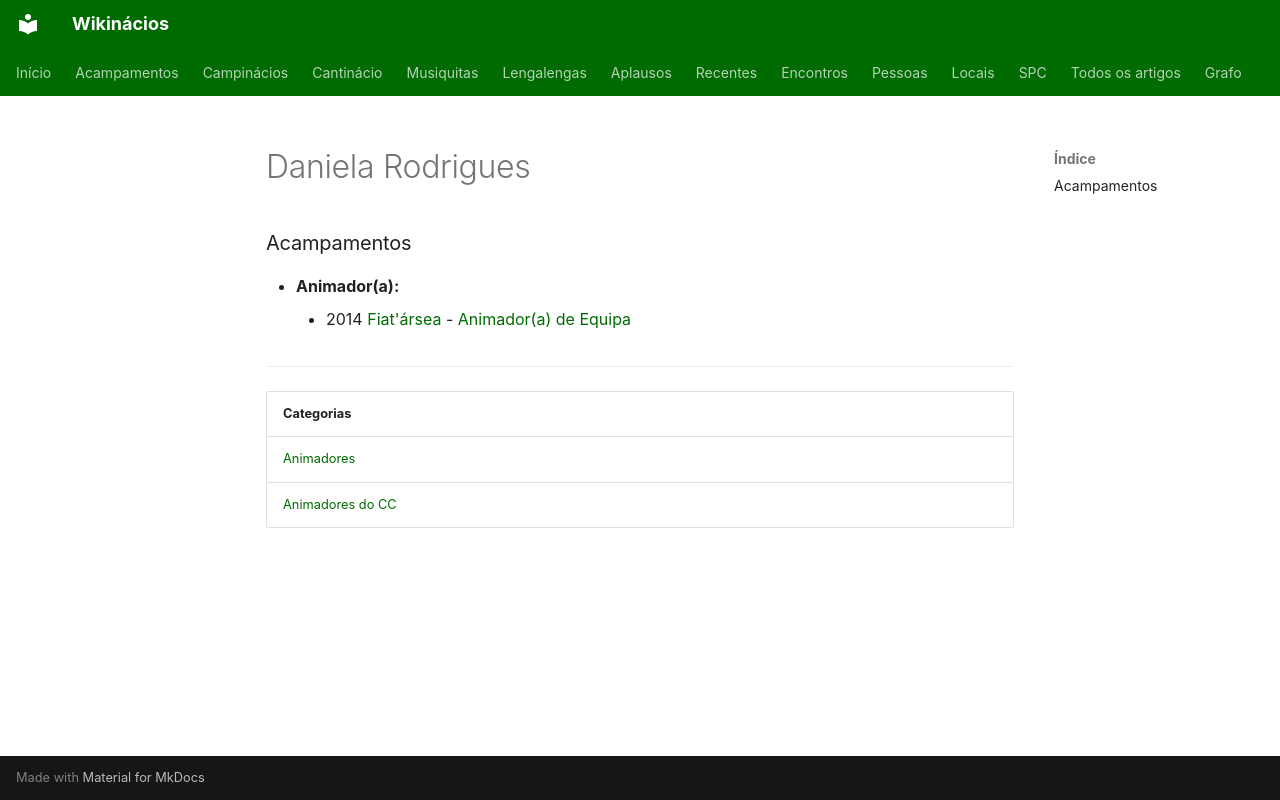

repository: neteinstein/Campinacios · page: Pessoas/D/Daniela Rodrigues.html · generator: mkdocs

# Daniela Rodrigues

### Acampamentos

- **Animador(a):**
    - 2014 [Fiat'ársea](../../Acampamentos/2014/Fiat%27%C3%A1rsea.md) - [Animador(a) de Equipa](../../Cargos/Animador%20de%20Equipa.md)

---

| Categorias |
| --- |
| [Animadores](../../Categorias/Animadores.md) |
| [Animadores do CC](../../Categorias/Animadores%20do%20CC.md) |
